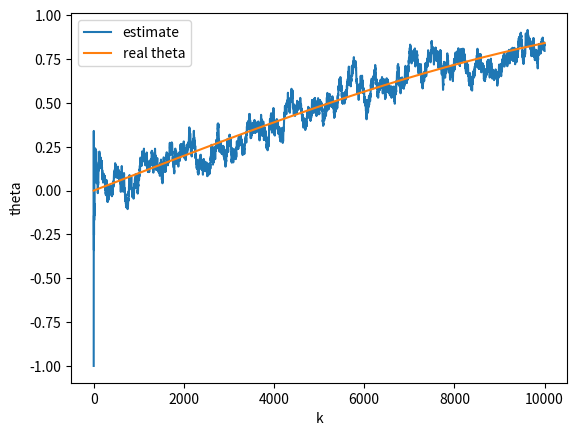

This chart was generated by the following Python code:
from numpy.random import random
import pandas as pd
import numpy as np
import numpy.linalg as la
import matplotlib.pyplot as plt

#忘却係数
gamma = 0.99

#実際のy を生成する関数
def y_k_real(k):
    belnui = np.random.randint(0,2)
    if belnui == 0:
        w = -1.0
    else:
        w = 1.0
    return np.sin(0.0001 * k) + w

#忘却最小二乗法の関数
def boukyaku_saisyou_nijou(Phi, theta, y):
    K = Phi / (1.0 + Phi)
    theta = theta + K * (y - theta)
    Phi = Phi / gamma - K * Phi / gamma
    return theta, Phi

#パラメータ
theta = 0.0
epsilon = 10 ** (-6)
Phi = 1.0 / epsilon
theta_list = []
k_list = []
sink_list = []

#それぞれのk に対して予測値を計算
for k in range(1, 10001):
    k_list.append(k)
    y = y_k_real(k)
    theta, Phi = boukyaku_saisyou_nijou(Phi, theta, y)
    theta_list.append(theta)
    sink_list.append(np.sin(k * 0.0001))

#プロット
fig, ax = plt.subplots(facecolor="w")
ax.plot(k_list, theta_list, label="estimate")
ax.plot(k_list, sink_list, label="real theta")
ax.legend()

plt.xlabel("k")
plt.ylabel("theta")
plt.show()
